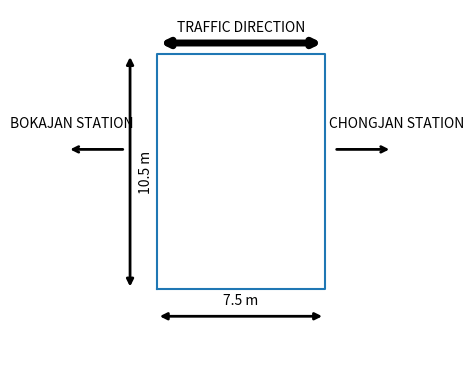

Here is the Python script that generated this plot:
import matplotlib.pyplot as plt
import numpy as np

def plot_pile_cap_diagram(len_pile_cap_long, len_pile_cap_trans, near_stn_left, near_stn_right):
    xpoints = np.array([2, len_pile_cap_long + 2, len_pile_cap_long + 2, 2, 2])
    ypoints = np.array([2, 2, len_pile_cap_trans + 2, len_pile_cap_trans + 2, 2])

    # Create the plot
    fig, ax = plt.subplots()

    # Set limits dynamically
    ax.set_xlim(-2, len_pile_cap_long + 4)
    ax.set_ylim(-2, len_pile_cap_trans + 4)
    ax.set_aspect('equal', adjustable='box')

    # Hide the axis
    plt.axis('off')

    # Plot the rectangle
    plt.plot(xpoints, ypoints)

    mid_x = (2 + len_pile_cap_long + 2) / 2
    mid_y = (2 + len_pile_cap_trans + 2) / 2

    # Arrow along x-axis with added spacing
    plt.annotate('', xy=(2, 0.8), xytext=(len_pile_cap_long + 2, 0.8),
                 arrowprops=dict(arrowstyle='<|-|>', color='black', linewidth=2))

    # Arrow along y-axis with added spacing
    plt.annotate('', xy=(0.8, 2), xytext=(0.8, len_pile_cap_trans + 2),
                 arrowprops=dict(arrowstyle='<|-|>', color='black', linewidth=2))

    # Arrow for showing traffic direction
    plt.annotate('', xy=(2, 0.5+len_pile_cap_trans + 2), xytext=(len_pile_cap_long + 2, 0.5 + len_pile_cap_trans + 2),
                 arrowprops=dict(arrowstyle='<|-|>', color='black', linewidth=5))
    
    plt.annotate('', xy=(0.6, mid_y + 1), xytext=(-2, mid_y + 1), arrowprops=dict(arrowstyle='<-', color='black', linewidth=2))
    plt.annotate('', xy=(len_pile_cap_long + 2.4, mid_y + 1), xytext=(len_pile_cap_long + 5, mid_y + 1), arrowprops=dict(arrowstyle='<-', color='black', linewidth=2))

    # Texts
    plt.text(mid_x, 1.5, f"{len_pile_cap_long} m", ha='center', va='center')
    plt.text(1.5, mid_y, f"{len_pile_cap_trans} m", ha='center', va='center', rotation='vertical')
    plt.text(mid_x, 1 + len_pile_cap_trans + 2, "TRAFFIC DIRECTION", ha='center')
    plt.text(-1.8, mid_y + 2, f'{near_stn_left}', ha="center")
    plt.text(len_pile_cap_long + 5.2, mid_y + 2, f'{near_stn_right}', ha="center")

    # Show plot
    plt.show()

# Example usage
len_pile_cap_long = 7.500
len_pile_cap_trans = 10.500
near_stn_left = "BOKAJAN STATION"
near_stn_right = "CHONGJAN STATION"

plot_pile_cap_diagram(len_pile_cap_long, len_pile_cap_trans, near_stn_left, near_stn_right)
